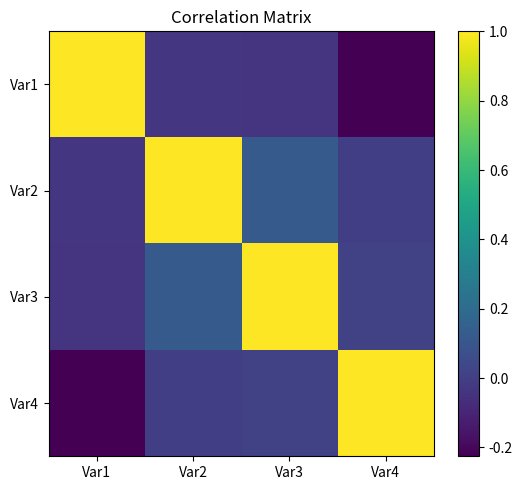

The matplotlib source for this figure:
import matplotlib.pyplot as plt
import numpy as np
import pandas as pd

# Generate correlated data
df = pd.DataFrame(
    np.random.randn(100, 4), columns=["Var1", "Var2", "Var3", "Var4"]
)
corr = df.corr()

fig, ax = plt.subplots(figsize=(5.5, 5.0))
im = ax.imshow(corr, aspect="auto")
ax.set_title("Correlation Matrix")
ax.set_xticks(range(len(corr.columns)))
ax.set_yticks(range(len(corr.columns)))
ax.set_xticklabels(corr.columns)
ax.set_yticklabels(corr.columns)
fig.colorbar(im, ax=ax)
plt.tight_layout()
fig.savefig("matrix.png", dpi=300, bbox_inches="tight")
plt.close(fig)
